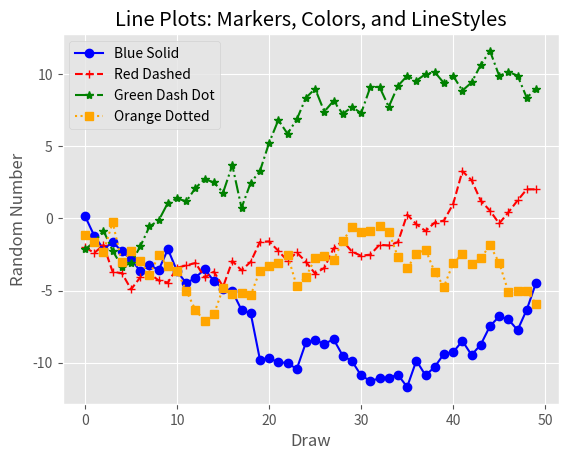

The script that saved this image:
#!/usr/bin/env python3
from numpy.random import randn
import matplotlib.pyplot as plt
plt.style.use('ggplot')
plot_data1 = randn(50).cumsum()
plot_data2 = randn(50).cumsum()
plot_data3 = randn(50).cumsum()
plot_data4 = randn(50).cumsum()
fig = plt.figure()
axl = fig.add_subplot(1, 1, 1)
axl.plot(plot_data1, marker=r'o', color=u'blue', linestyle='-', \
        label='Blue Solid')
axl.plot(plot_data2, marker=r'+', color=u'red', linestyle='--', \
        label='Red Dashed')
axl.plot(plot_data3, marker=r'*', color=u'green', linestyle='-.', \
        label='Green Dash Dot')
axl.plot(plot_data4, marker=r's', color=u'orange', linestyle=':', \
        label='Orange Dotted')
axl.xaxis.set_ticks_position('bottom')
axl.yaxis.set_ticks_position('left')
axl.set_title('Line Plots: Markers, Colors, and LineStyles')
plt.xlabel('Draw')
plt.ylabel('Random Number')
plt.legend(loc='best')
plt.savefig('line_plot.png', dpi=400, bbox_inches='tight')
plt.show()
